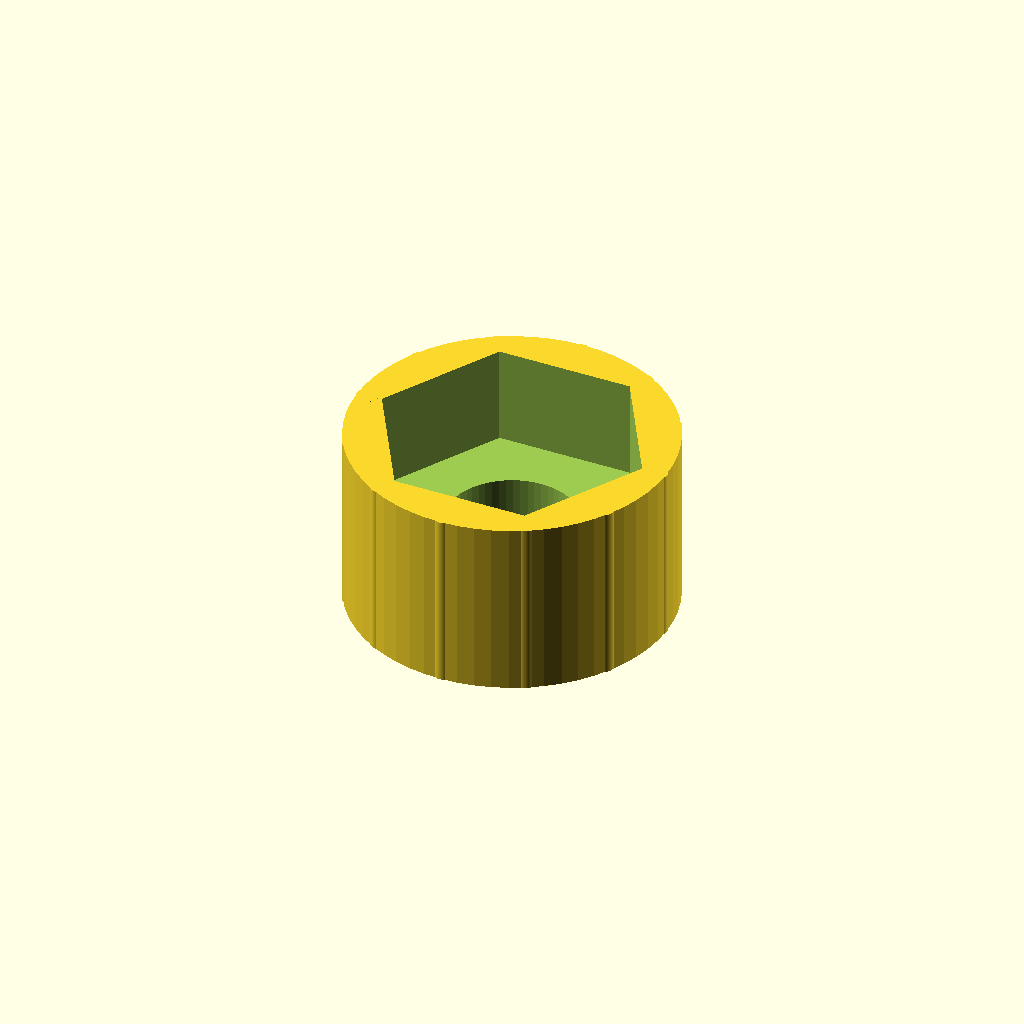
Cell 1 — every parameter at its default value.
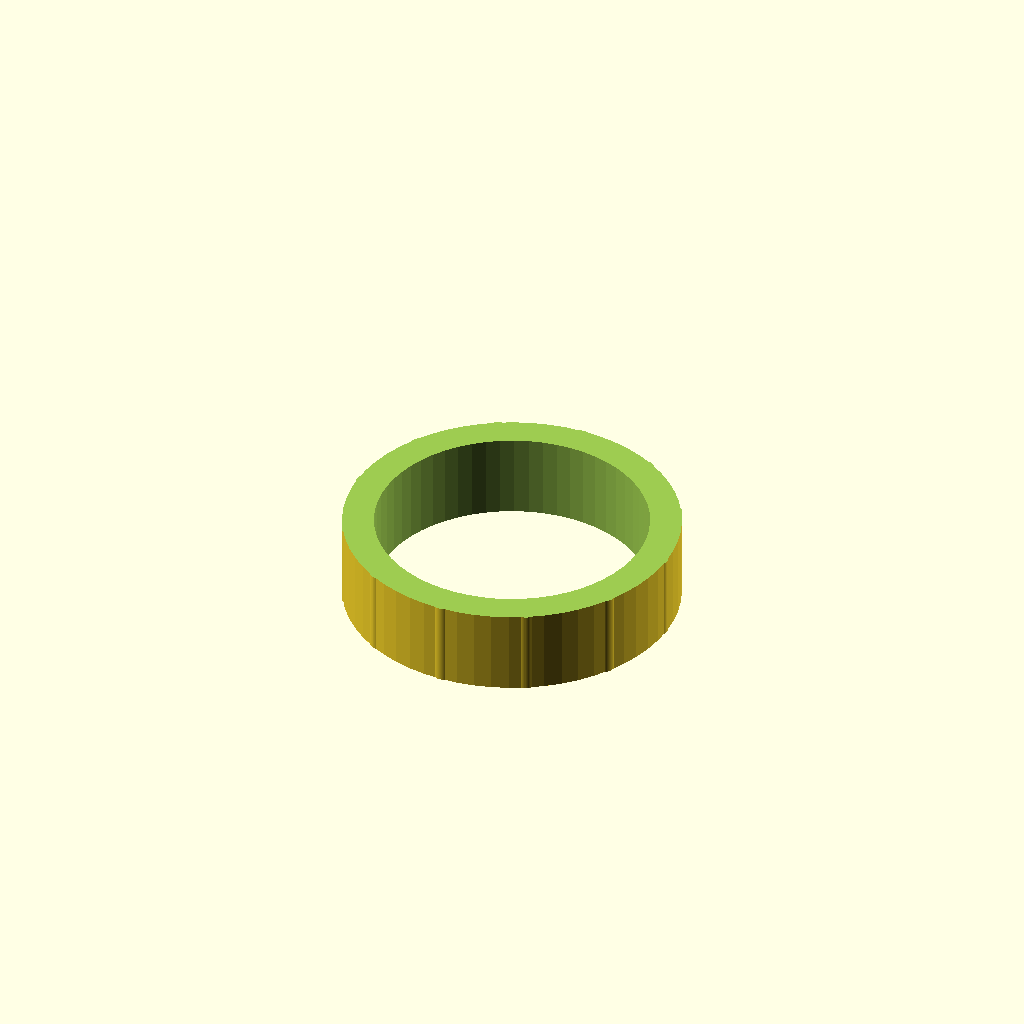
Cell 2: the same model with thread_d = 26.
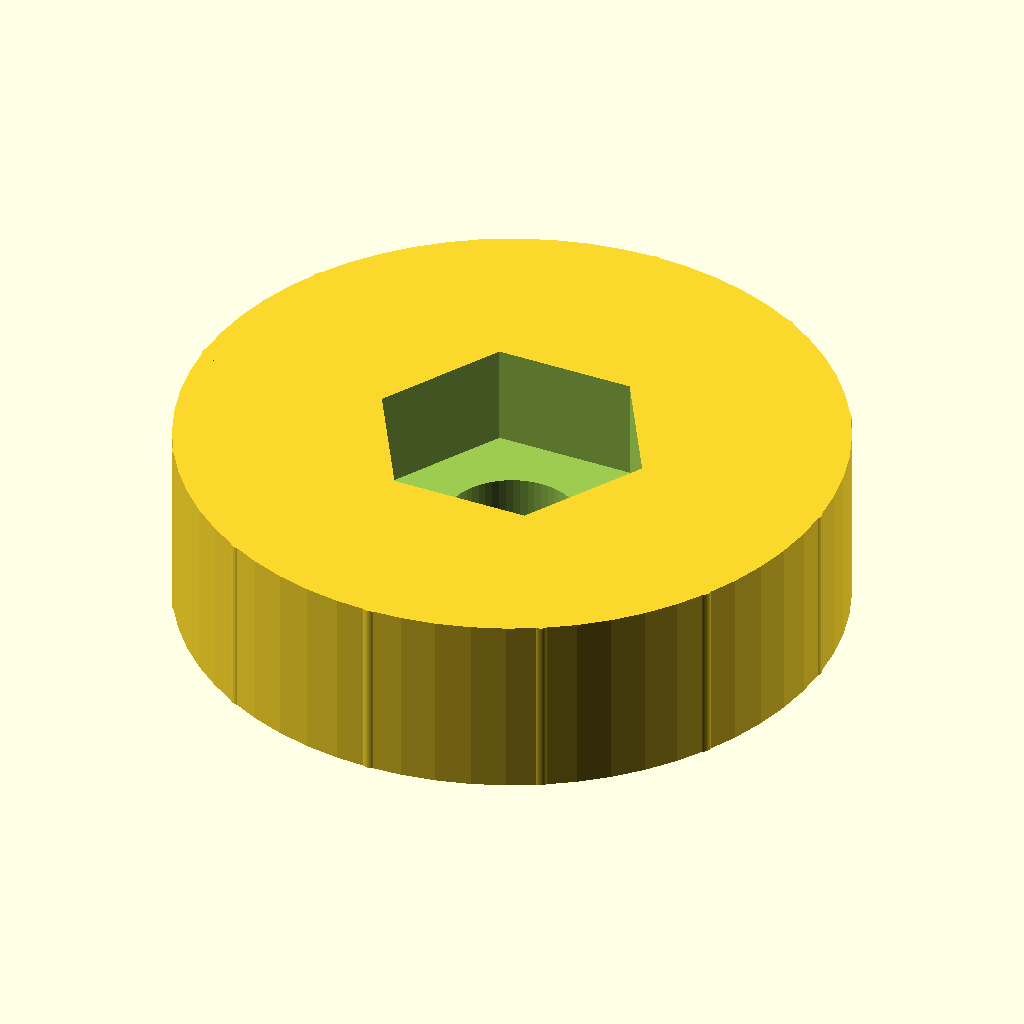
Cell 3: the same model with knob_d = 64.
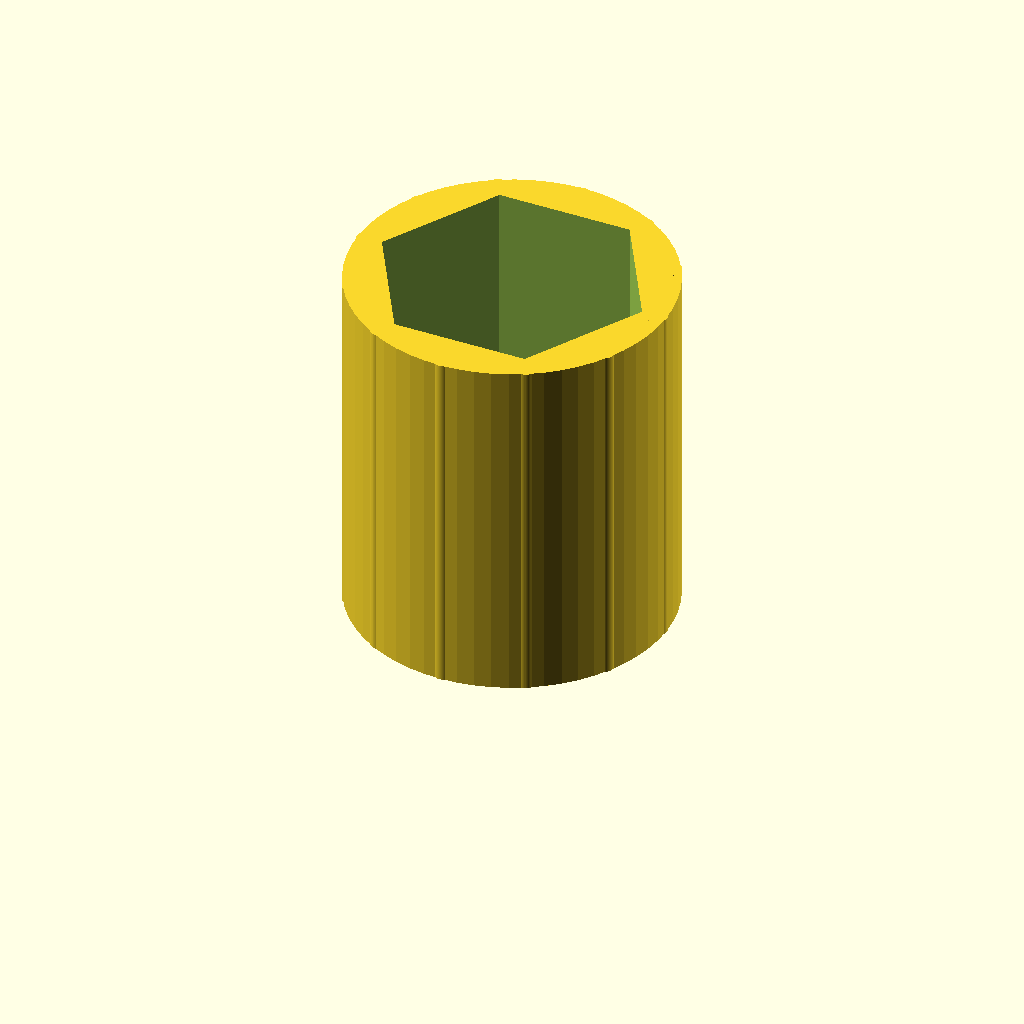
Cell 4: the same model with knob_h = 36.
All cells are drawn from one camera (rotation 55°, 0°, 25°, orthographic, colour scheme Cornfield), so only the parameter changes between them.
The OpenSCAD source (optional_data/data/parts/part_0595.scad):
// Knurled-style thumb knob with hex socket.
$fn = 60;
eps = 0.02;
thread_d = 13;
knob_d = 32;
knob_h = 18;
socket_flat = thread_d * 1.8;
difference() {
    union() {
        cylinder(d = knob_d, h = knob_h);
        for (i = [0 : 11]) rotate([0, 0, i * 30]) translate([knob_d / 2 - 1, 0, 0]) cylinder(d = 2.2, h = knob_h);
    }
    translate([0, 0, -eps]) cylinder(d = thread_d, h = knob_h + 2 * eps);
    translate([0, 0, knob_h - knob_h * 0.55]) cylinder(d = socket_flat / cos(30), h = knob_h * 0.55 + eps, $fn = 6);
}
Customizer parameters (derived from the source; name, type, default, range or options):
eps: number, default 0.02
thread_d: number, default 13
knob_d: number, default 32
knob_h: number, default 18
